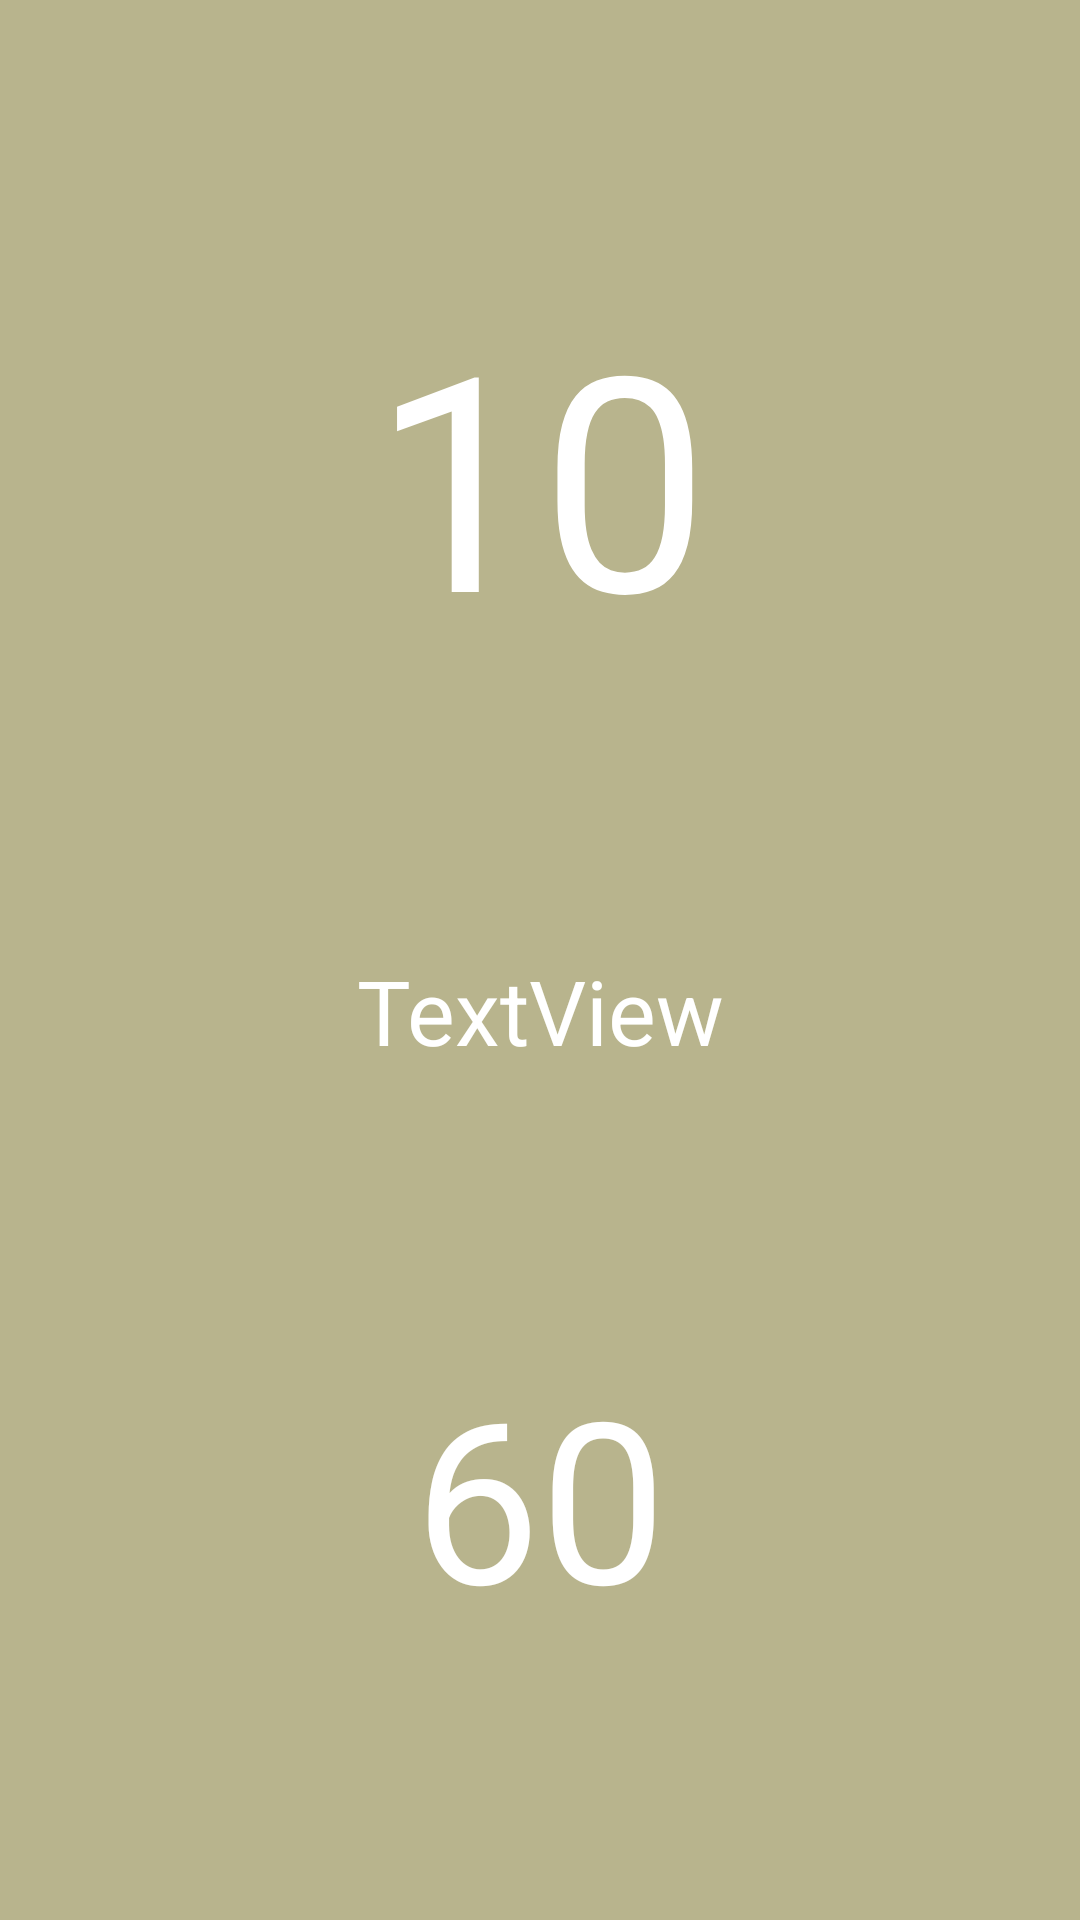

This screen was rendered from an Android layout file. Write that file and the resources it references.
<!-- AndroidManifest.xml: activity theme GeneralNoTitle -->
<!-- res/layout/activity_fitness.xml -->
<?xml version="1.0" encoding="utf-8"?>
<androidx.constraintlayout.widget.ConstraintLayout xmlns:android="http://schemas.android.com/apk/res/android"
    xmlns:app="http://schemas.android.com/apk/res-auto"
    xmlns:tools="http://schemas.android.com/tools"
    android:layout_width="match_parent"
    android:layout_height="match_parent"
    android:background="@color/colorbackground"
    tools:context=".fitness.FitnessActivity">

    <ImageView
        android:id="@+id/imageView"
        android:layout_width="0dp"
        android:layout_height="0dp"
        android:layout_marginStart="40dp"
        android:layout_marginTop="30dp"
        android:layout_marginEnd="40dp"
        android:layout_marginBottom="30dp"
        android:backgroundTint="@color/colorPrimary"
        app:layout_constraintBottom_toBottomOf="parent"
        app:layout_constraintEnd_toEndOf="parent"
        app:layout_constraintHorizontal_bias="0.493"
        app:layout_constraintStart_toStartOf="parent"
        app:layout_constraintTop_toTopOf="parent"
        app:layout_constraintVertical_bias="0.49"
        app:srcCompat="@drawable/buttonxml" />

    <TextView
        android:id="@+id/txt_fitness_count"
        style="@style/Widget.AppCompat.TextView"
        android:layout_width="wrap_content"
        android:layout_height="wrap_content"
        android:text="10"
        android:textAlignment="center"
        android:textColor="@color/colortext"
        android:textSize="100sp"
        android:typeface="normal"
        app:layout_constraintBottom_toTopOf="@+id/txt_fitness_name"
        app:layout_constraintEnd_toEndOf="parent"
        app:layout_constraintHorizontal_bias="0.5"
        app:layout_constraintStart_toStartOf="parent"
        app:layout_constraintTop_toTopOf="parent" />

    <TextView
        android:id="@+id/txt_fitness_name"
        android:layout_width="wrap_content"
        android:layout_height="wrap_content"
        android:text="TextView"
        android:textAlignment="center"
        android:textColor="@color/colortext"
        android:textSize="30sp"
        app:layout_constraintBottom_toTopOf="@+id/txt_fitness_timer"
        app:layout_constraintEnd_toEndOf="parent"
        app:layout_constraintHorizontal_bias="0.5"
        app:layout_constraintStart_toStartOf="parent"
        app:layout_constraintTop_toBottomOf="@+id/txt_fitness_count" />

    <TextView
        android:id="@+id/txt_fitness_timer"
        android:layout_width="wrap_content"
        android:layout_height="wrap_content"
        android:text="60"
        android:textAlignment="center"
        android:textColor="@color/colortext"
        android:textSize="75sp"
        app:layout_constraintBottom_toBottomOf="parent"
        app:layout_constraintEnd_toEndOf="parent"
        app:layout_constraintHorizontal_bias="0.5"
        app:layout_constraintStart_toStartOf="parent"
        app:layout_constraintTop_toBottomOf="@+id/txt_fitness_name" />

    <ImageView
        android:id="@+id/i_done"
        android:layout_width="79dp"
        android:layout_height="114dp"
        android:visibility="invisible"
        app:layout_constraintBottom_toBottomOf="@+id/imageView"
        app:layout_constraintEnd_toEndOf="@+id/imageView"
        app:layout_constraintHorizontal_bias="0.941"
        app:layout_constraintStart_toStartOf="@+id/imageView"
        app:layout_constraintTop_toTopOf="@+id/imageView"
        app:layout_constraintVertical_bias="0.391"
        app:srcCompat="@drawable/haken2" />

</androidx.constraintlayout.widget.ConstraintLayout>
<!-- resources referenced by this layout -->
<resources>
  <color name="colorPrimary">#831C1C</color>
  <color name="colorbackground">#B8B48D</color>
  <color name="colortext">#FFFFFF</color>
  <!-- drawable buttonxml (drawable) -->
  <?xml version="1.0" encoding="utf-8"?>
  <shape xmlns:android="http://schemas.android.com/apk/res/android"
      android:shape="rectangle" android:padding="10dp">
      
      <solid android:color="#831C1C"/>
      <corners android:radius="20dp"/>
  </shape>
  <!-- drawable haken2: png bitmap (drawable, 2228 bytes) -->
  <style name="GeneralNoTitle" parent="AppTheme">
          <item name="windowNoTitle">true</item>
      </style>
  <style name="AppTheme" parent="Theme.AppCompat.Light.DarkActionBar">
          
          <item name="colorPrimary">@color/colorPrimary</item>
          <item name="colorPrimaryDark">@color/colorPrimaryDark</item>
          <item name="colorAccent">@color/colorAccent</item>
          <item name="windowNoTitle">true</item>
      </style>
  <color name="colorPrimaryDark">#831C1C</color>
  <color name="colorAccent">#831C1C</color>
</resources>
